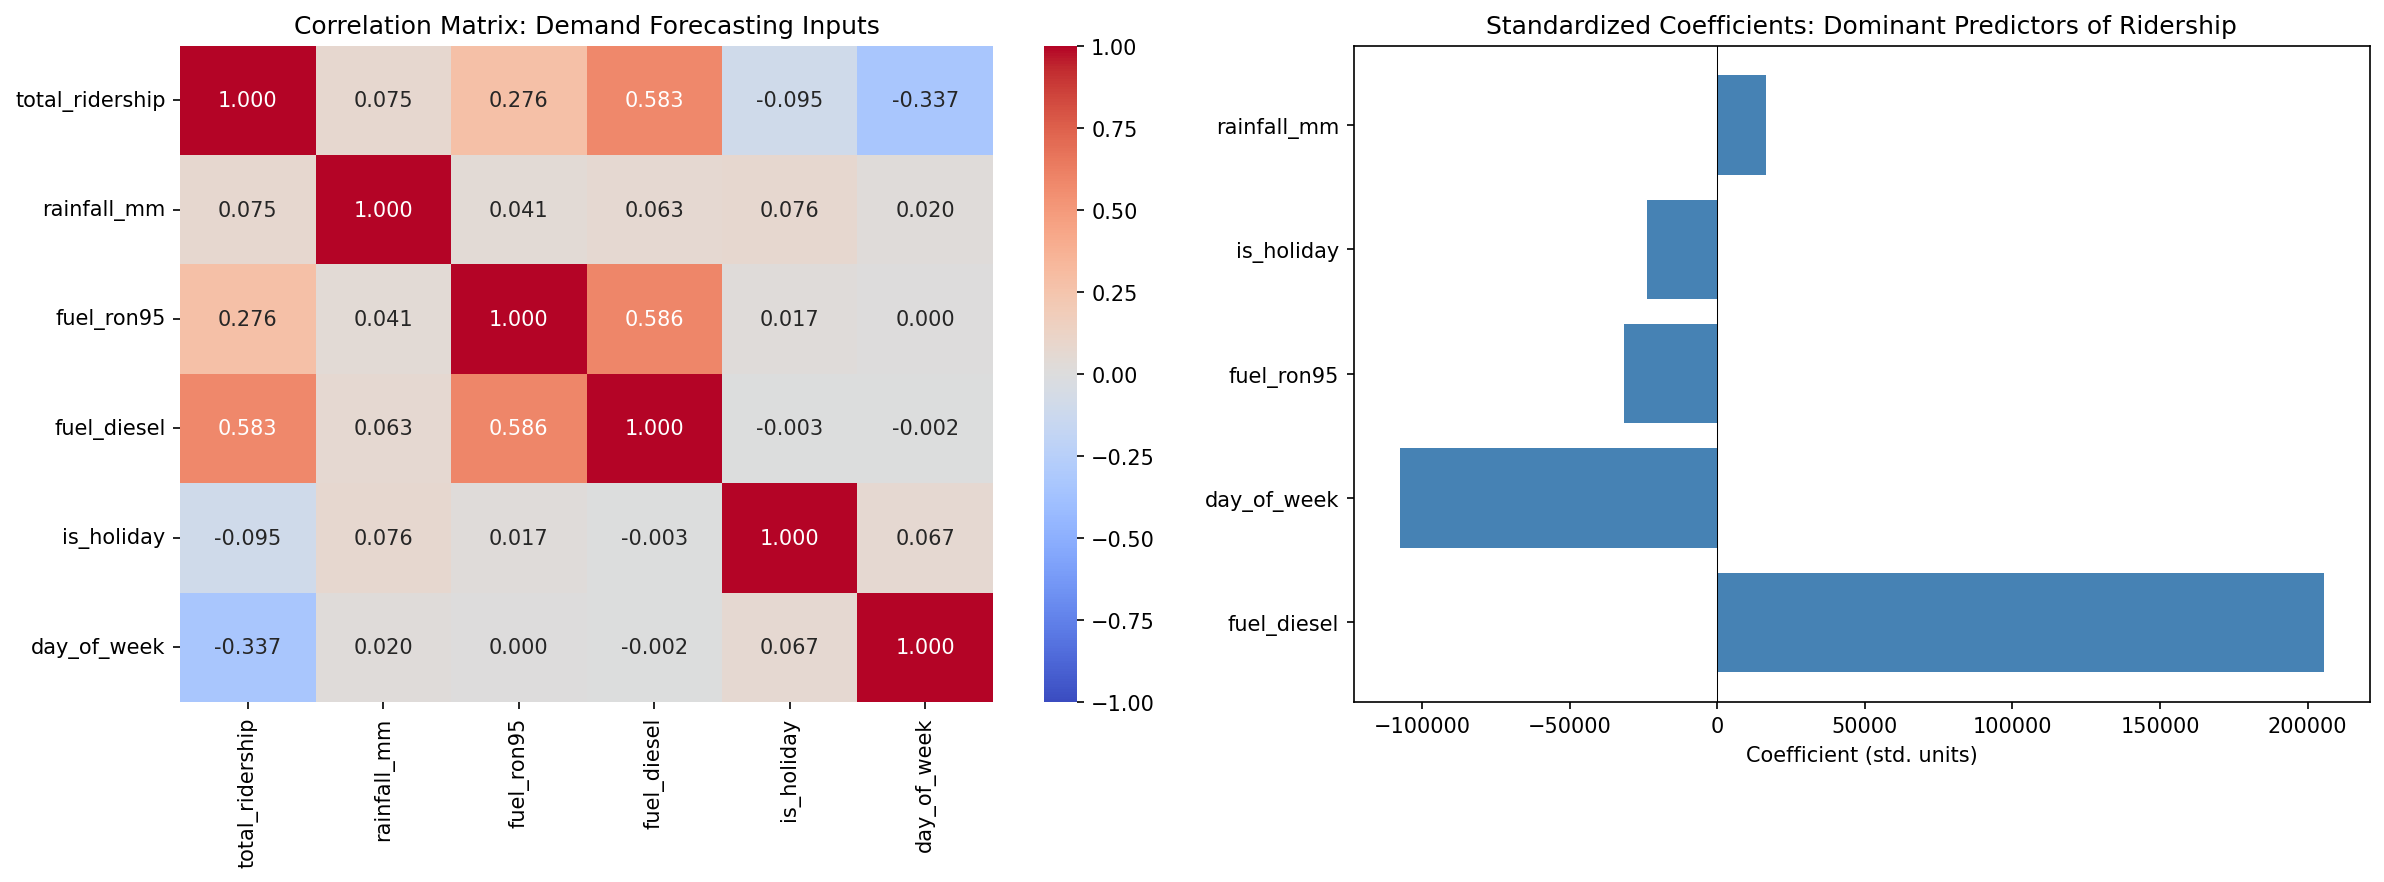

The data file committed next to this chart (first rows):
, total_ridership, rainfall_mm, fuel_ron95, fuel_diesel, is_holiday, day_of_week
total_ridership, 1.0, 0.0754, 0.276, 0.5827, -0.0947, -0.3373
rainfall_mm, 0.0754, 1.0, 0.0413, 0.0631, 0.076, 0.02
fuel_ron95, 0.276, 0.0413, 1.0, 0.586, 0.0168, 0.0003
fuel_diesel, 0.5827, 0.0631, 0.586, 1.0, -0.0028, -0.0016
is_holiday, -0.0947, 0.076, 0.0168, -0.0028, 1.0, 0.0666
day_of_week, -0.3373, 0.02, 0.0003, -0.0016, 0.0666, 1.0
